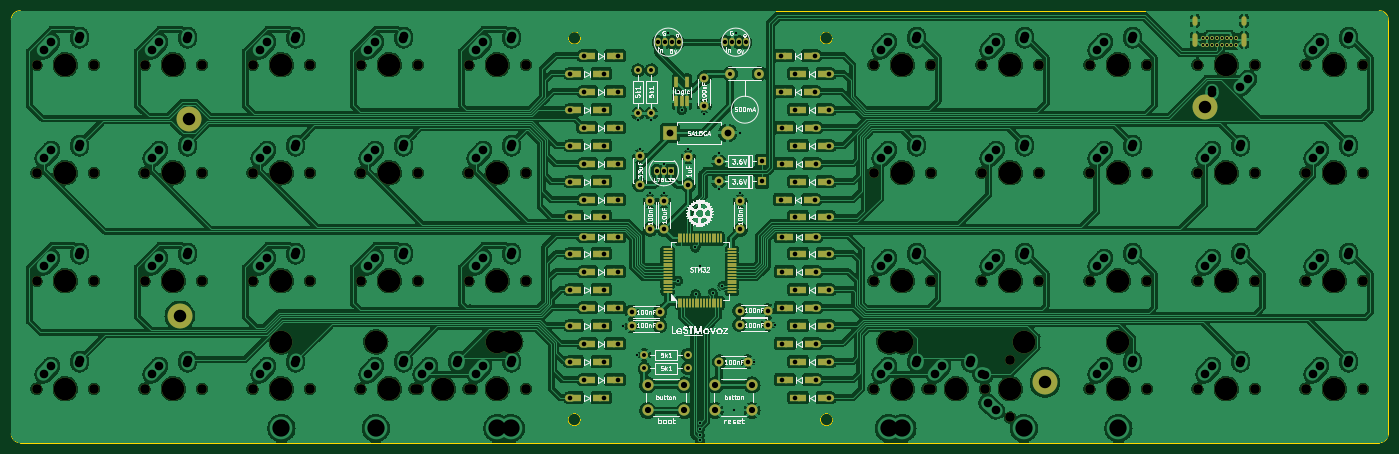
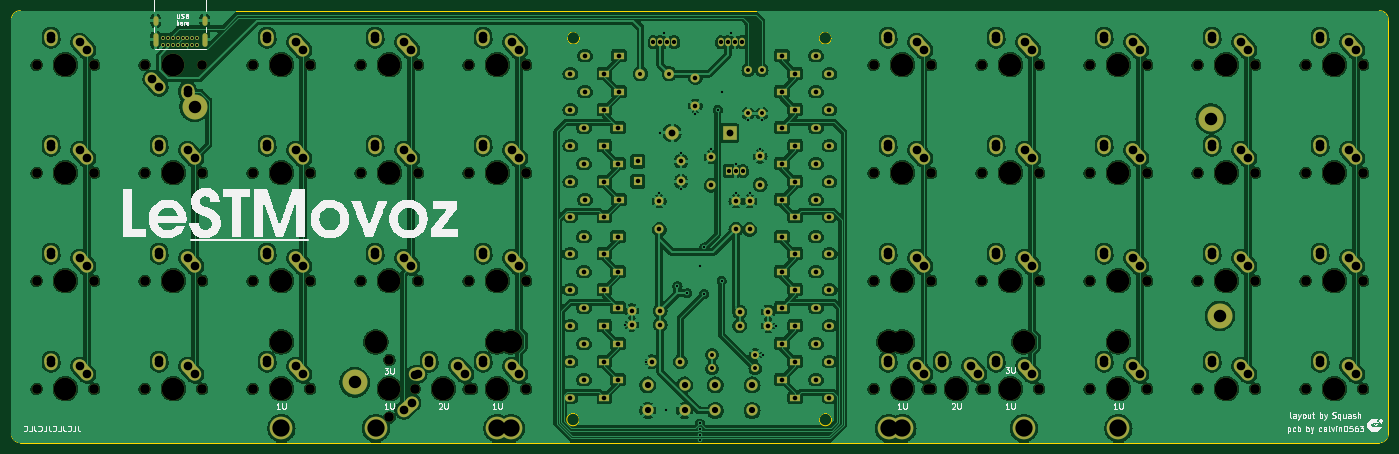
Circuit board: 11 layer files. Board 242.9 x 76.2 mm.
- bottom_copper: LeSTMovoz revision-B_Cu.gbr (1239771 bytes)
- bottom_mask: LeSTMovoz revision-B_Mask.gbr (17657 bytes)
- paste: LeSTMovoz revision-B_Paste.gbr (465 bytes)
- bottom_silk: LeSTMovoz revision-B_Silkscreen.gbr (57401 bytes)
- outline: LeSTMovoz revision-Edge_Cuts.gbr (1301 bytes)
- top_copper: LeSTMovoz revision-F_Cu.gbr (1258090 bytes)
- top_mask: LeSTMovoz revision-F_Mask.gbr (16309 bytes)
- paste: LeSTMovoz revision-F_Paste.gbr (5786 bytes)
- top_silk: LeSTMovoz revision-F_Silkscreen.gbr (149439 bytes)
- drill: LeSTMovoz revision-NPTH.drl (2483 bytes)
- drill: LeSTMovoz revision-PTH.drl (6828 bytes)

=== bottom_copper: LeSTMovoz revision-B_Cu.gbr (1239771 bytes, source omitted) ===
=== bottom_mask: LeSTMovoz revision-B_Mask.gbr (17657 bytes, source omitted) ===
=== paste: LeSTMovoz revision-B_Paste.gbr ===
%TF.GenerationSoftware,KiCad,Pcbnew,(7.0.0)*%
%TF.CreationDate,2024-04-29T17:19:58+02:00*%
%TF.ProjectId,LeSTMovoz revision,4c655354-4d6f-4766-9f7a-207265766973,rev?*%
%TF.SameCoordinates,Original*%
%TF.FileFunction,Paste,Bot*%
%TF.FilePolarity,Positive*%
%FSLAX46Y46*%
G04 Gerber Fmt 4.6, Leading zero omitted, Abs format (unit mm)*
G04 Created by KiCad (PCBNEW (7.0.0)) date 2024-04-29 17:19:58*
%MOMM*%
%LPD*%
G01*
G04 APERTURE LIST*
G04 APERTURE END LIST*
M02*

=== bottom_silk: LeSTMovoz revision-B_Silkscreen.gbr (57401 bytes, source omitted) ===
=== outline: LeSTMovoz revision-Edge_Cuts.gbr ===
%TF.GenerationSoftware,KiCad,Pcbnew,(7.0.0)*%
%TF.CreationDate,2024-04-29T17:19:58+02:00*%
%TF.ProjectId,LeSTMovoz revision,4c655354-4d6f-4766-9f7a-207265766973,rev?*%
%TF.SameCoordinates,Original*%
%TF.FileFunction,Profile,NP*%
%FSLAX46Y46*%
G04 Gerber Fmt 4.6, Leading zero omitted, Abs format (unit mm)*
G04 Created by KiCad (PCBNEW (7.0.0)) date 2024-04-29 17:19:58*
%MOMM*%
%LPD*%
G01*
G04 APERTURE LIST*
%TA.AperFunction,Profile*%
%ADD10C,0.200000*%
%TD*%
G04 APERTURE END LIST*
D10*
X25400000Y-23812500D02*
G75*
G03*
X23812500Y-25400000I100J-1587600D01*
G01*
X266700000Y-25400000D02*
X266700000Y-98425000D01*
X265112500Y-100012500D02*
X25400000Y-100012500D01*
X168727800Y-95923500D02*
G75*
G03*
X168727800Y-95923500I-1100000J0D01*
G01*
X265112500Y-100012500D02*
G75*
G03*
X266700000Y-98425000I100J1587400D01*
G01*
X23812500Y-98425000D02*
G75*
G03*
X25400000Y-100012500I1587500J0D01*
G01*
X124214300Y-95923500D02*
G75*
G03*
X124214300Y-95923500I-1100000J0D01*
G01*
X25400000Y-23812500D02*
X265112500Y-23812500D01*
X23812500Y-25400000D02*
X23812500Y-98425000D01*
X124239700Y-28613500D02*
G75*
G03*
X124239700Y-28613500I-1100000J0D01*
G01*
X266700000Y-25400000D02*
G75*
G03*
X265112500Y-23812500I-1587500J0D01*
G01*
X168668000Y-28613500D02*
G75*
G03*
X168668000Y-28613500I-1100000J0D01*
G01*
M02*

=== top_copper: LeSTMovoz revision-F_Cu.gbr (1258090 bytes, source omitted) ===
=== top_mask: LeSTMovoz revision-F_Mask.gbr (16309 bytes, source omitted) ===
=== paste: LeSTMovoz revision-F_Paste.gbr ===
%TF.GenerationSoftware,KiCad,Pcbnew,(7.0.0)*%
%TF.CreationDate,2024-04-29T17:19:58+02:00*%
%TF.ProjectId,LeSTMovoz revision,4c655354-4d6f-4766-9f7a-207265766973,rev?*%
%TF.SameCoordinates,Original*%
%TF.FileFunction,Paste,Top*%
%TF.FilePolarity,Positive*%
%FSLAX46Y46*%
G04 Gerber Fmt 4.6, Leading zero omitted, Abs format (unit mm)*
G04 Created by KiCad (PCBNEW (7.0.0)) date 2024-04-29 17:19:58*
%MOMM*%
%LPD*%
G01*
G04 APERTURE LIST*
G04 Aperture macros list*
%AMRoundRect*
0 Rectangle with rounded corners*
0 $1 Rounding radius*
0 $2 $3 $4 $5 $6 $7 $8 $9 X,Y pos of 4 corners*
0 Add a 4 corners polygon primitive as box body*
4,1,4,$2,$3,$4,$5,$6,$7,$8,$9,$2,$3,0*
0 Add four circle primitives for the rounded corners*
1,1,$1+$1,$2,$3*
1,1,$1+$1,$4,$5*
1,1,$1+$1,$6,$7*
1,1,$1+$1,$8,$9*
0 Add four rect primitives between the rounded corners*
20,1,$1+$1,$2,$3,$4,$5,0*
20,1,$1+$1,$4,$5,$6,$7,0*
20,1,$1+$1,$6,$7,$8,$9,0*
20,1,$1+$1,$8,$9,$2,$3,0*%
G04 Aperture macros list end*
%ADD10R,1.400000X1.300000*%
%ADD11R,0.650000X2.000000*%
%ADD12RoundRect,0.075000X0.075000X-0.700000X0.075000X0.700000X-0.075000X0.700000X-0.075000X-0.700000X0*%
%ADD13RoundRect,0.075000X0.700000X-0.075000X0.700000X0.075000X-0.700000X0.075000X-0.700000X-0.075000X0*%
G04 APERTURE END LIST*
D10*
%TO.C,D6*%
X160768749Y-31749999D03*
X164318749Y-31749999D03*
%TD*%
%TO.C,D4*%
X127187499Y-34924999D03*
X123637499Y-34924999D03*
%TD*%
%TO.C,D12*%
X129568749Y-50799999D03*
X126018749Y-50799999D03*
%TD*%
%TO.C,D3*%
X129568749Y-38099999D03*
X126018749Y-38099999D03*
%TD*%
%TO.C,D8*%
X160768749Y-38099999D03*
X164318749Y-38099999D03*
%TD*%
%TO.C,D16*%
X163324999Y-60124999D03*
X166874999Y-60124999D03*
%TD*%
%TO.C,D9*%
X163324999Y-41274999D03*
X166874999Y-41274999D03*
%TD*%
%TO.C,D24*%
X127187499Y-66674999D03*
X123637499Y-66674999D03*
%TD*%
%TO.C,D38*%
X163324999Y-85724999D03*
X166874999Y-85724999D03*
%TD*%
%TO.C,D29*%
X163324999Y-73024999D03*
X166874999Y-73024999D03*
%TD*%
%TO.C,D18*%
X163324999Y-53974999D03*
X166874999Y-53974999D03*
%TD*%
%TO.C,D7*%
X163324999Y-34924999D03*
X166874999Y-34924999D03*
%TD*%
%TO.C,D34*%
X129568749Y-88899999D03*
X126018749Y-88899999D03*
%TD*%
%TO.C,D20*%
X163324999Y-47624999D03*
X166874999Y-47624999D03*
%TD*%
%TO.C,D13*%
X127187499Y-53974999D03*
X123637499Y-53974999D03*
%TD*%
%TO.C,D15*%
X127187499Y-60124999D03*
X123637499Y-60124999D03*
%TD*%
%TO.C,D33*%
X127187499Y-85724999D03*
X123637499Y-85724999D03*
%TD*%
%TO.C,D10*%
X160943749Y-44449999D03*
X164493749Y-44449999D03*
%TD*%
%TO.C,D36*%
X163324999Y-92074999D03*
X166874999Y-92074999D03*
%TD*%
%TO.C,D19*%
X160943749Y-50799999D03*
X164493749Y-50799999D03*
%TD*%
%TO.C,D5*%
X129568749Y-31749999D03*
X126018749Y-31749999D03*
%TD*%
%TO.C,D23*%
X129568749Y-69849999D03*
X126018749Y-69849999D03*
%TD*%
%TO.C,D27*%
X163324999Y-66674999D03*
X166874999Y-66674999D03*
%TD*%
%TO.C,D2*%
X127187499Y-41274999D03*
X123637499Y-41274999D03*
%TD*%
%TO.C,D39*%
X160943749Y-82549999D03*
X164493749Y-82549999D03*
%TD*%
%TO.C,D17*%
X160768749Y-57149999D03*
X164318749Y-57149999D03*
%TD*%
%TO.C,D40*%
X163324999Y-79374999D03*
X166874999Y-79374999D03*
%TD*%
%TO.C,D1*%
X129568749Y-44449999D03*
X126018749Y-44449999D03*
%TD*%
%TO.C,D30*%
X160943749Y-76199999D03*
X164493749Y-76199999D03*
%TD*%
D11*
%TO.C,U3*%
X141131249Y-39809999D03*
X142081249Y-39809999D03*
X143031249Y-39809999D03*
X143031249Y-36389999D03*
X141131249Y-36389999D03*
%TD*%
D10*
%TO.C,D31*%
X127187499Y-79374999D03*
X123637499Y-79374999D03*
%TD*%
%TO.C,D28*%
X160943749Y-69849999D03*
X164493749Y-69849999D03*
%TD*%
%TO.C,D11*%
X127187499Y-47624999D03*
X123637499Y-47624999D03*
%TD*%
%TO.C,D37*%
X160943749Y-88899999D03*
X164493749Y-88899999D03*
%TD*%
%TO.C,D21*%
X129568749Y-76199999D03*
X126018749Y-76199999D03*
%TD*%
D12*
%TO.C,U1*%
X141506250Y-75343597D03*
X142006250Y-75343597D03*
X142506250Y-75343597D03*
X143006250Y-75343597D03*
X143506250Y-75343597D03*
X144006250Y-75343597D03*
X144506250Y-75343597D03*
X145006250Y-75343597D03*
X145506250Y-75343597D03*
X146006250Y-75343597D03*
X146506250Y-75343597D03*
X147006250Y-75343597D03*
X147506250Y-75343597D03*
X148006250Y-75343597D03*
X148506250Y-75343597D03*
X149006250Y-75343597D03*
D13*
X150931250Y-73418597D03*
X150931250Y-72918597D03*
X150931250Y-72418597D03*
X150931250Y-71918597D03*
X150931250Y-71418597D03*
X150931250Y-70918597D03*
X150931250Y-70418597D03*
X150931250Y-69918597D03*
X150931250Y-69418597D03*
X150931250Y-68918597D03*
X150931250Y-68418597D03*
X150931250Y-67918597D03*
X150931250Y-67418597D03*
X150931250Y-66918597D03*
X150931250Y-66418597D03*
X150931250Y-65918597D03*
D12*
X149006250Y-63993597D03*
X148506250Y-63993597D03*
X148006250Y-63993597D03*
X147506250Y-63993597D03*
X147006250Y-63993597D03*
X146506250Y-63993597D03*
X146006250Y-63993597D03*
X145506250Y-63993597D03*
X145006250Y-63993597D03*
X144506250Y-63993597D03*
X144006250Y-63993597D03*
X143506250Y-63993597D03*
X143006250Y-63993597D03*
X142506250Y-63993597D03*
X142006250Y-63993597D03*
X141506250Y-63993597D03*
D13*
X139581250Y-65918597D03*
X139581250Y-66418597D03*
X139581250Y-66918597D03*
X139581250Y-67418597D03*
X139581250Y-67918597D03*
X139581250Y-68418597D03*
X139581250Y-68918597D03*
X139581250Y-69418597D03*
X139581250Y-69918597D03*
X139581250Y-70418597D03*
X139581250Y-70918597D03*
X139581250Y-71418597D03*
X139581250Y-71918597D03*
X139581250Y-72418597D03*
X139581250Y-72918597D03*
X139581250Y-73418597D03*
%TD*%
D10*
%TO.C,D25*%
X129568749Y-63699999D03*
X126018749Y-63699999D03*
%TD*%
%TO.C,D22*%
X127187499Y-73024999D03*
X123637499Y-73024999D03*
%TD*%
%TO.C,D32*%
X129568749Y-82549999D03*
X126018749Y-82549999D03*
%TD*%
%TO.C,D14*%
X129568749Y-57149999D03*
X126018749Y-57149999D03*
%TD*%
%TO.C,D35*%
X127187499Y-92074999D03*
X123637499Y-92074999D03*
%TD*%
%TO.C,D26*%
X160943749Y-63699999D03*
X164493749Y-63699999D03*
%TD*%
M02*

=== top_silk: LeSTMovoz revision-F_Silkscreen.gbr (149439 bytes, source omitted) ===
=== drill: LeSTMovoz revision-NPTH.drl ===
M48
; DRILL file {KiCad (7.0.0)} date Mon Apr 29 17:20:02 2024
; FORMAT={-:-/ absolute / inch / decimal}
; #@! TF.CreationDate,2024-04-29T17:20:02+02:00
; #@! TF.GenerationSoftware,Kicad,Pcbnew,(7.0.0)
; #@! TF.FileFunction,NonPlated,1,2,NPTH
FMAT,2
INCH
; #@! TA.AperFunction,NonPlated,NPTH,ComponentDrill
T1C0.0670
; #@! TA.AperFunction,NonPlated,NPTH,ComponentDrill
T2C0.1570
%
G90
G05
T1
X1.1125Y-1.3125
X1.1125Y-2.0625
X1.1125Y-2.8125
X1.1125Y-3.5625
X1.5125Y-1.3125
X1.5125Y-2.0625
X1.5125Y-2.8125
X1.5125Y-3.5625
X1.8625Y-1.3125
X1.8625Y-2.0625
X1.8625Y-2.8125
X1.8625Y-3.5625
X2.2625Y-1.3125
X2.2625Y-2.0625
X2.2625Y-2.8125
X2.2625Y-3.5625
X2.6125Y-1.3125
X2.6125Y-2.0625
X2.6125Y-2.8125
X2.6125Y-3.5625
X3.0125Y-1.3125
X3.0125Y-2.0625
X3.0125Y-2.8125
X3.0125Y-3.5625
X3.3625Y-1.3125
X3.3625Y-2.0625
X3.3625Y-2.8125
X3.3625Y-3.5625
X3.7375Y-3.5625
X3.7625Y-1.3125
X3.7625Y-2.0625
X3.7625Y-2.8125
X3.7625Y-3.5625
X4.1125Y-1.3125
X4.1125Y-2.0625
X4.1125Y-2.8125
X4.1125Y-3.5625
X4.1375Y-3.5625
X4.5125Y-1.3125
X4.5125Y-2.0625
X4.5125Y-2.8125
X4.5125Y-3.5625
X6.925Y-1.3125
X6.925Y-2.0625
X6.925Y-2.8125
X6.925Y-3.5625
X7.3Y-3.5625
X7.325Y-1.3125
X7.325Y-2.0625
X7.325Y-2.8125
X7.325Y-3.5625
X7.675Y-1.3125
X7.675Y-2.0625
X7.675Y-2.8125
X7.7Y-3.5625
X7.875Y-3.3625
X7.875Y-3.7625
X8.075Y-1.3125
X8.075Y-2.0625
X8.075Y-2.8125
X8.425Y-1.3125
X8.425Y-2.0625
X8.425Y-2.8125
X8.425Y-3.5625
X8.825Y-1.3125
X8.825Y-2.0625
X8.825Y-2.8125
X8.825Y-3.5625
X9.175Y-1.3125
X9.175Y-2.0625
X9.175Y-2.8125
X9.175Y-3.5625
X9.575Y-1.3125
X9.575Y-2.0625
X9.575Y-2.8125
X9.575Y-3.5625
X9.925Y-1.3125
X9.925Y-2.0625
X9.925Y-2.8125
X9.925Y-3.5625
X10.325Y-1.3125
X10.325Y-2.0625
X10.325Y-2.8125
X10.325Y-3.5625
T2
X1.3125Y-1.3125
X1.3125Y-2.0625
X1.3125Y-2.8125
X1.3125Y-3.5625
X2.0625Y-1.3125
X2.0625Y-2.0625
X2.0625Y-2.8125
X2.0625Y-3.5625
X2.8125Y-1.3125
X2.8125Y-2.0625
X2.8125Y-2.8125
X2.8125Y-3.2375
X2.8125Y-3.5625
X3.4688Y-3.2375
X3.5625Y-1.3125
X3.5625Y-2.0625
X3.5625Y-2.8125
X3.5625Y-3.5625
X3.9375Y-3.5625
X4.3125Y-1.3125
X4.3125Y-2.0625
X4.3125Y-2.8125
X4.3125Y-3.2375
X4.3125Y-3.5625
X4.4062Y-3.2375
X7.0312Y-3.2375
X7.125Y-1.3125
X7.125Y-2.0625
X7.125Y-2.8125
X7.125Y-3.2375
X7.125Y-3.5625
X7.5Y-3.5625
X7.875Y-1.3125
X7.875Y-2.0625
X7.875Y-2.8125
X7.875Y-3.5625
X7.9688Y-3.2375
X8.625Y-1.3125
X8.625Y-2.0625
X8.625Y-2.8125
X8.625Y-3.2375
X8.625Y-3.5625
X9.375Y-1.3125
X9.375Y-2.0625
X9.375Y-2.8125
X9.375Y-3.5625
X10.125Y-1.3125
X10.125Y-2.0625
X10.125Y-2.8125
X10.125Y-3.5625
T0
M30

=== drill: LeSTMovoz revision-PTH.drl (6828 bytes, source omitted) ===
